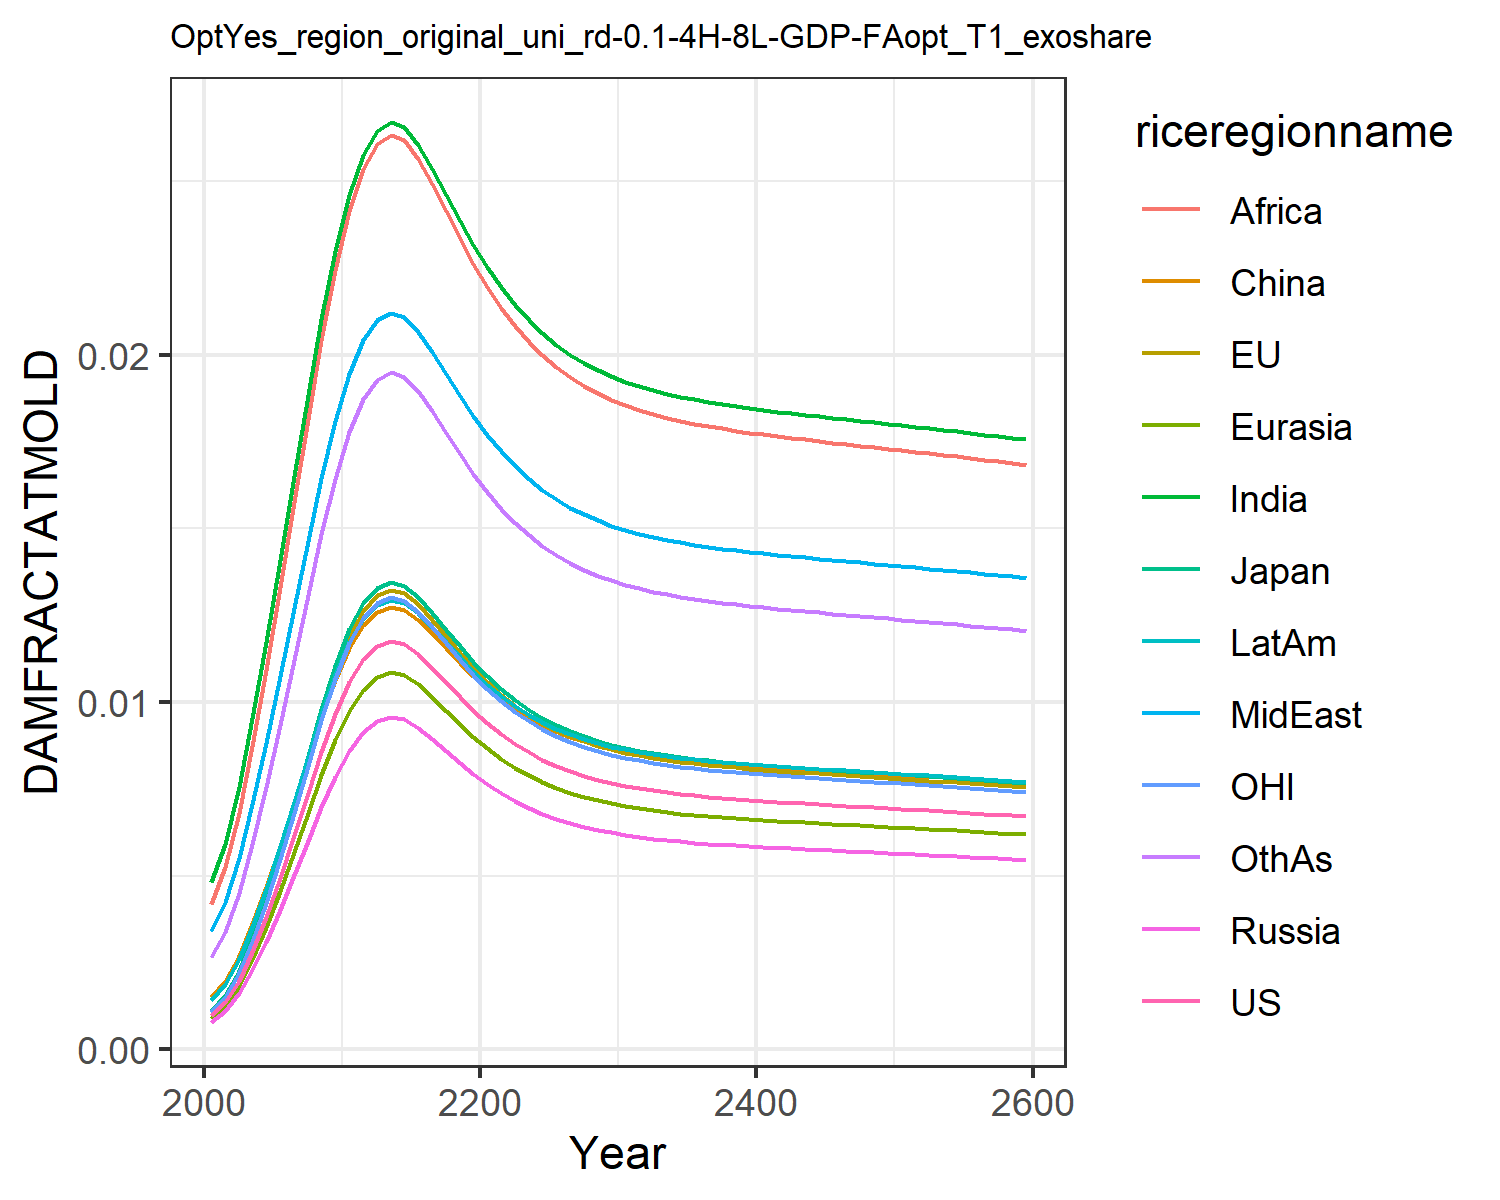

The table this chart was drawn from, first rows:
0.0009741914751707755, 0.0010960982548936173, 0.0011141127717951577, 0.0007926376142238073, 0.0008988246313217726, 0.0015184808065927108, 0.004803093316816623, 0.0033998963496381673, 0.004196310982627154, 0.0014323266191105083, 0.0010773810546510498, 0.0026515942275779415
0.001358, 0.001528, 0.001553, 0.001105, 0.001253, 0.001978, 0.005919, 0.004247, 0.005246, 0.001889, 0.001502, 0.003386
0.001979, 0.002226, 0.002263, 0.00161, 0.001825, 0.002689, 0.00755, 0.005507, 0.006808, 0.002603, 0.002188, 0.004503
0.002804, 0.003155, 0.003207, 0.002282, 0.002587, 0.003601, 0.009524, 0.00706, 0.008735, 0.003526, 0.003101, 0.005911
0.003806, 0.004282, 0.004352, 0.003096, 0.003511, 0.004675, 0.01174, 0.008829, 0.01093, 0.00462, 0.004209, 0.007547
0.004941, 0.005559, 0.00565, 0.00402, 0.004558, 0.005865, 0.0141, 0.01074, 0.0133, 0.005839, 0.005464, 0.00934
0.006156, 0.006927, 0.00704, 0.005009, 0.00568, 0.007118, 0.0165, 0.0127, 0.01575, 0.007128, 0.006808, 0.01121
0.007386, 0.00831, 0.008447, 0.00601, 0.006815, 0.008369, 0.01884, 0.01464, 0.01815, 0.008419, 0.008168, 0.01307
0.008569, 0.009641, 0.0098, 0.006972, 0.007906, 0.00956, 0.02103, 0.01645, 0.02041, 0.009652, 0.009477, 0.01483
0.009647, 0.01085, 0.01103, 0.007849, 0.008901, 0.01064, 0.02297, 0.01808, 0.02244, 0.01077, 0.01067, 0.01642
0.01057, 0.01189, 0.01209, 0.008598, 0.00975, 0.01155, 0.02461, 0.01945, 0.02414, 0.01172, 0.01169, 0.01776
0.01123, 0.01263, 0.01284, 0.009133, 0.01036, 0.0122, 0.02576, 0.02042, 0.02535, 0.0124, 0.01241, 0.01871
0.01161, 0.01306, 0.01328, 0.009448, 0.01071, 0.01259, 0.02643, 0.02099, 0.02606, 0.01279, 0.01284, 0.01927
0.01176, 0.01323, 0.01345, 0.00957, 0.01085, 0.01273, 0.02669, 0.02121, 0.02633, 0.01295, 0.01301, 0.01949
0.01167, 0.01314, 0.01335, 0.009499, 0.01077, 0.01265, 0.02654, 0.02108, 0.02617, 0.01286, 0.01291, 0.01936
0.01138, 0.01281, 0.01302, 0.009262, 0.0105, 0.01236, 0.02604, 0.02065, 0.02564, 0.01256, 0.01259, 0.01894
0.01099, 0.01237, 0.01257, 0.008943, 0.01014, 0.01197, 0.02535, 0.02008, 0.02492, 0.01215, 0.01216, 0.01837
0.01056, 0.01189, 0.01208, 0.008595, 0.009747, 0.01155, 0.0246, 0.01945, 0.02414, 0.01172, 0.01168, 0.01775
0.01014, 0.01141, 0.0116, 0.008252, 0.009358, 0.01113, 0.02386, 0.01882, 0.02336, 0.01128, 0.01122, 0.01714
0.009747, 0.01097, 0.01115, 0.00793, 0.008993, 0.01074, 0.02315, 0.01823, 0.02262, 0.01087, 0.01078, 0.01656
0.009388, 0.01056, 0.01074, 0.007638, 0.008662, 0.01038, 0.02251, 0.01769, 0.02195, 0.0105, 0.01038, 0.01604
0.009069, 0.0102, 0.01037, 0.007379, 0.008368, 0.01006, 0.02194, 0.01721, 0.02135, 0.01017, 0.01003, 0.01557
0.00879, 0.00989, 0.01005, 0.007152, 0.00811, 0.009781, 0.02143, 0.01679, 0.02083, 0.009881, 0.009721, 0.01516
0.008548, 0.009618, 0.009776, 0.006955, 0.007887, 0.009539, 0.02099, 0.01642, 0.02037, 0.00963, 0.009453, 0.0148
0.00834, 0.009383, 0.009537, 0.006785, 0.007694, 0.00933, 0.02061, 0.0161, 0.01998, 0.009413, 0.009223, 0.01449
0.008161, 0.009182, 0.009333, 0.00664, 0.00753, 0.00915, 0.02028, 0.01583, 0.01964, 0.009228, 0.009026, 0.01423
0.008008, 0.00901, 0.009159, 0.006516, 0.007389, 0.008997, 0.02, 0.0156, 0.01935, 0.009069, 0.008857, 0.014
0.007878, 0.008864, 0.009009, 0.00641, 0.007268, 0.008865, 0.01976, 0.0154, 0.0191, 0.008933, 0.008712, 0.0138
0.007766, 0.008738, 0.008882, 0.006319, 0.007165, 0.008753, 0.01955, 0.01522, 0.01888, 0.008816, 0.008589, 0.01364
0.007671, 0.008631, 0.008773, 0.006241, 0.007077, 0.008656, 0.01937, 0.01508, 0.0187, 0.008717, 0.008483, 0.0135
0.007589, 0.008538, 0.008679, 0.006175, 0.007002, 0.008573, 0.01922, 0.01495, 0.01854, 0.008631, 0.008393, 0.01337
0.007518, 0.008459, 0.008598, 0.006117, 0.006936, 0.008502, 0.01909, 0.01484, 0.01841, 0.008557, 0.008314, 0.01327
0.007457, 0.00839, 0.008528, 0.006067, 0.00688, 0.00844, 0.01897, 0.01475, 0.01829, 0.008493, 0.008247, 0.01318
0.007403, 0.00833, 0.008467, 0.006024, 0.00683, 0.008386, 0.01887, 0.01466, 0.01818, 0.008437, 0.008187, 0.0131
0.007356, 0.008277, 0.008413, 0.005985, 0.006787, 0.008338, 0.01879, 0.01459, 0.01809, 0.008388, 0.008135, 0.01303
0.007314, 0.008229, 0.008365, 0.005951, 0.006748, 0.008296, 0.01871, 0.01453, 0.01801, 0.008344, 0.008089, 0.01296
0.007277, 0.008187, 0.008322, 0.00592, 0.006714, 0.008258, 0.01864, 0.01447, 0.01794, 0.008305, 0.008047, 0.01291
0.007242, 0.008149, 0.008283, 0.005893, 0.006682, 0.008223, 0.01857, 0.01441, 0.01787, 0.008269, 0.00801, 0.01285
0.007211, 0.008114, 0.008247, 0.005867, 0.006653, 0.008191, 0.01851, 0.01436, 0.01781, 0.008236, 0.007975, 0.01281
0.007182, 0.008081, 0.008214, 0.005844, 0.006626, 0.008162, 0.01846, 0.01432, 0.01776, 0.008206, 0.007943, 0.01276
0.007155, 0.00805, 0.008182, 0.005821, 0.006601, 0.008134, 0.01841, 0.01428, 0.0177, 0.008177, 0.007913, 0.01272
0.007129, 0.008021, 0.008153, 0.0058, 0.006577, 0.008108, 0.01836, 0.01424, 0.01765, 0.00815, 0.007884, 0.01268
0.007104, 0.007993, 0.008124, 0.00578, 0.006554, 0.008083, 0.01831, 0.0142, 0.01761, 0.008124, 0.007856, 0.01265
0.00708, 0.007966, 0.008097, 0.00576, 0.006532, 0.008058, 0.01827, 0.01416, 0.01756, 0.008099, 0.00783, 0.01261
0.007056, 0.007939, 0.00807, 0.005741, 0.00651, 0.008035, 0.01822, 0.01412, 0.01751, 0.008074, 0.007804, 0.01258
0.007033, 0.007913, 0.008043, 0.005723, 0.006489, 0.008011, 0.01818, 0.01409, 0.01747, 0.00805, 0.007778, 0.01254
0.00701, 0.007888, 0.008017, 0.005704, 0.006468, 0.007988, 0.01814, 0.01405, 0.01742, 0.008026, 0.007753, 0.01251
0.006988, 0.007862, 0.007991, 0.005686, 0.006447, 0.007965, 0.01809, 0.01402, 0.01738, 0.008002, 0.007728, 0.01247
0.006965, 0.007837, 0.007966, 0.005667, 0.006426, 0.007942, 0.01805, 0.01398, 0.01734, 0.007978, 0.007703, 0.01244
0.006943, 0.007811, 0.00794, 0.005649, 0.006405, 0.007919, 0.01801, 0.01395, 0.01729, 0.007955, 0.007678, 0.0124
0.00692, 0.007786, 0.007914, 0.00563, 0.006384, 0.007896, 0.01796, 0.01391, 0.01725, 0.007931, 0.007653, 0.01237
0.006897, 0.00776, 0.007888, 0.005612, 0.006363, 0.007873, 0.01792, 0.01387, 0.0172, 0.007907, 0.007628, 0.01234
0.006874, 0.007734, 0.007861, 0.005593, 0.006342, 0.007849, 0.01788, 0.01384, 0.01716, 0.007883, 0.007602, 0.0123
0.006851, 0.007708, 0.007835, 0.005574, 0.006321, 0.007826, 0.01783, 0.0138, 0.01711, 0.007858, 0.007577, 0.01227
0.006828, 0.007682, 0.007808, 0.005555, 0.006299, 0.007802, 0.01779, 0.01377, 0.01707, 0.007834, 0.007551, 0.01223
0.006804, 0.007655, 0.007781, 0.005536, 0.006278, 0.007778, 0.01774, 0.01373, 0.01702, 0.007809, 0.007525, 0.01219
0.00678, 0.007629, 0.007754, 0.005517, 0.006256, 0.007754, 0.0177, 0.01369, 0.01697, 0.007784, 0.007498, 0.01216
0.006756, 0.007602, 0.007727, 0.005497, 0.006233, 0.00773, 0.01765, 0.01365, 0.01693, 0.007759, 0.007472, 0.01212
0.006732, 0.007574, 0.007699, 0.005477, 0.006211, 0.007705, 0.01761, 0.01362, 0.01688, 0.007734, 0.007445, 0.01209
0.006708, 0.007547, 0.007671, 0.005458, 0.006189, 0.00768, 0.01756, 0.01358, 0.01683, 0.007708, 0.007418, 0.01205
